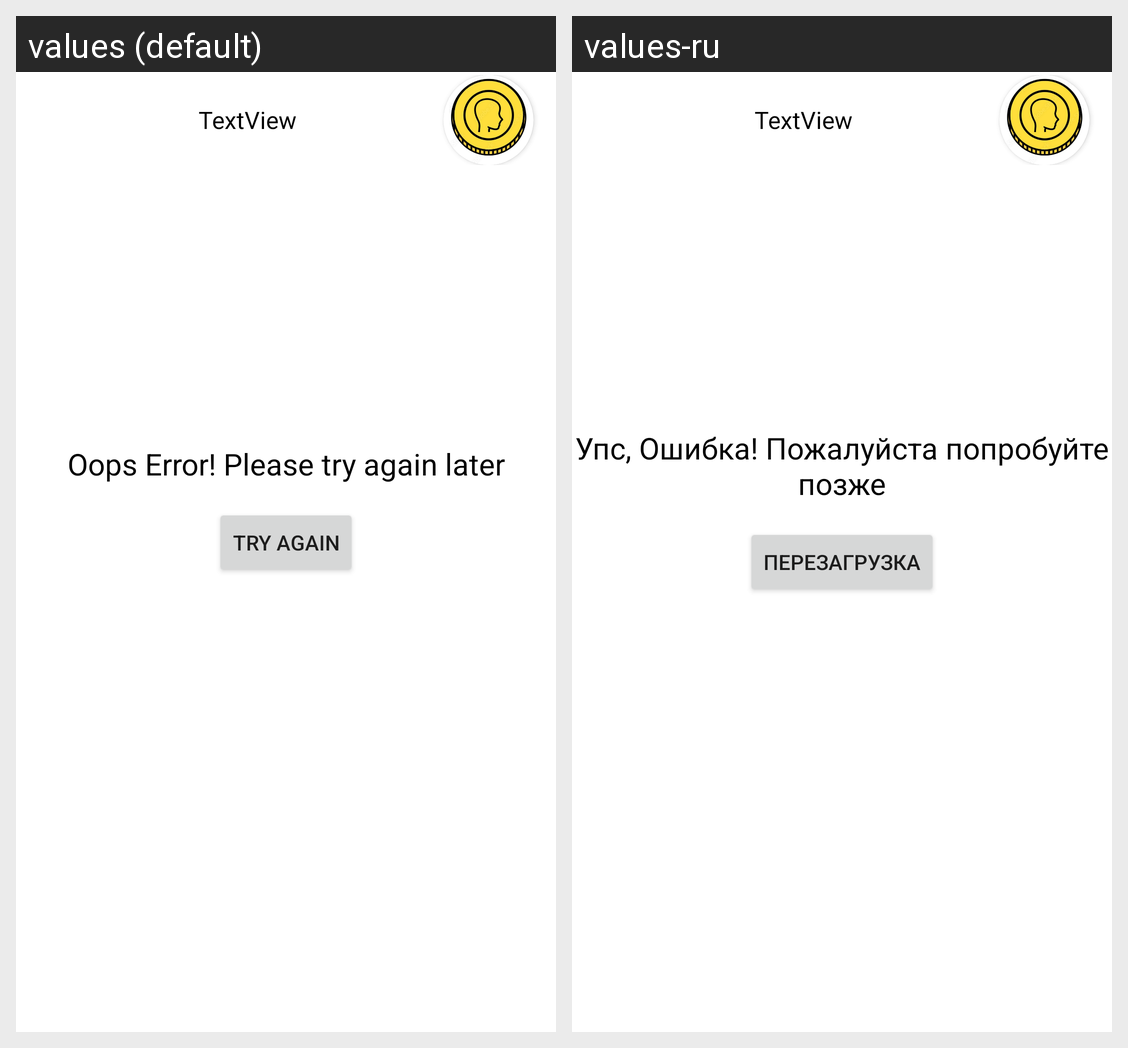

The same Android screen rendered under two of its app's locales, left to right. List the strings drawn on it with the default value and each locale's translation.
Android screen res/layout/fragment_asia_menu.xml rendered under 2 locales, left to right: values (default), values-ru. Device: Nexus 5 (rendered at 1080×1920; each locale shown at half size, 540×960, under a caption strip naming it); theme Theme.MarketAnalog.
Strings drawn on this screen, with the default value and each locale's value (text and hints the layout hard-codes, and strings that could not be matched under every locale, appear in the picture but are not listed):

error
  values: Oops Error! Please try again later
  values-ru: Упс, Ошибка! Пожалуйста попробуйте позже

try_again
  values: TRY AGAIN
  values-ru: ПЕРЕЗАГРУЗКА
